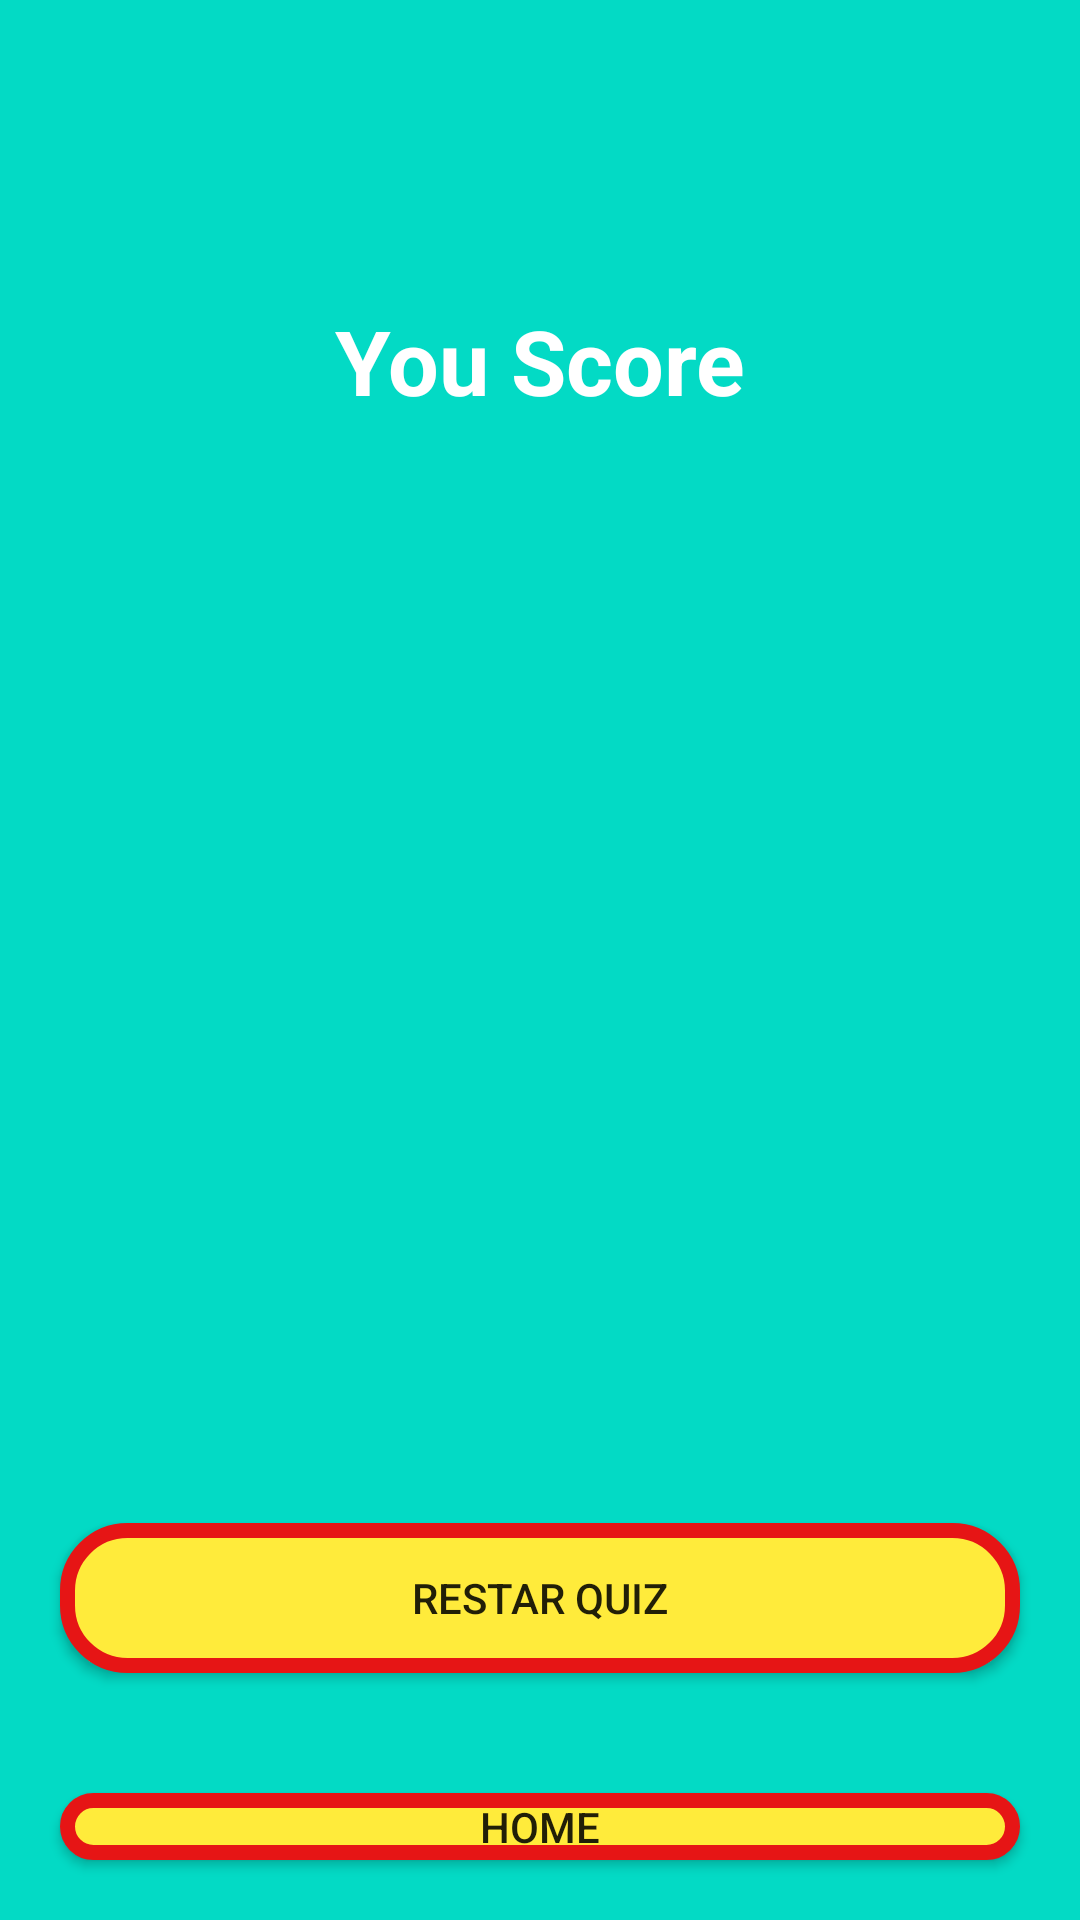

Here is an Android app screen rendered from its layout file. Give the layout XML and the strings, colors and styles it references.
<!-- AndroidManifest.xml: application theme Theme.QuizzApp -->
<!-- res/layout/activity_result_doanhinh.xml -->
<?xml version="1.0" encoding="utf-8"?>
<LinearLayout xmlns:android="http://schemas.android.com/apk/res/android"
    xmlns:app="http://schemas.android.com/apk/res-auto"
    xmlns:tools="http://schemas.android.com/tools"
    android:layout_width="match_parent"
    android:layout_height="match_parent"
    android:orientation="vertical"
    android:background="@color/teal_200"
    tools:context=".doan_hinh.ResultActivity_doan_hinh">
    <LinearLayout
        android:layout_width="match_parent"
        android:orientation="vertical"
        android:layout_height="match_parent">
        <TextView
            android:layout_width="match_parent"
            android:layout_height="wrap_content"
            android:textSize="30sp"
            android:text="You Score"
            android:textStyle="bold"
            android:textAlignment="center"
            android:paddingTop="100dp"
            android:textColor="#fff"/>

        <TextView
            android:id="@+id/percent"
            android:layout_width="match_parent"
            android:layout_height="wrap_content"
            android:padding="90dp"
            android:textSize="30sp"
            android:textStyle="bold"
            android:textAlignment="center"
            android:paddingTop="100dp"
            android:textColor="#fff"/>

        <TextView
            android:id="@+id/coorect"
            android:layout_width="match_parent"
            android:layout_height="wrap_content"
            android:textSize="20sp"
            android:textStyle="bold"
            android:textAlignment="center"
            android:paddingTop="100dp"
            android:textColor="#fff"/>

        <Button
            android:background="@drawable/custom_button"
            android:layout_width="match_parent"
            android:layout_height="wrap_content"
            android:text="Restar Quiz"
            android:layout_margin="20dp"
            android:layout_marginTop="200dp"
            android:id="@+id/btnrestar"/>
        <Button
            android:background="@drawable/custom_button"
            android:layout_width="match_parent"
            android:layout_height="wrap_content"
            android:text="Home"
            android:layout_margin="20dp"
            android:id="@+id/btnhome"/>

    </LinearLayout>


</LinearLayout>
<!-- resources referenced by this layout -->
<resources>
  <!-- drawable custom_button (drawable) -->
  <?xml version="1.0" encoding="utf-8"?>
  <shape xmlns:android="http://schemas.android.com/apk/res/android"
      android:shape="rectangle">
  
      <solid android:color="#FFEB3B"/>
  
      <size android:height="50dp"
          android:width="50dp"/>
  
      <corners android:radius="20dp"/>
  
      <stroke android:color="#E61515"
          android:width="5dp"/>
  </shape>
  <style name="Theme.QuizzApp" parent="Theme.AppCompat.DayNight.DarkActionBar">
          
          <item name="colorPrimary">@color/purple_500</item>
          <item name="colorPrimaryVariant">@color/purple_700</item>
          <item name="colorOnPrimary">@color/white</item>
          
          <item name="colorSecondary">@color/teal_200</item>
          <item name="colorSecondaryVariant">@color/teal_700</item>
          <item name="colorOnSecondary">@color/black</item>
          
          <item name="android:statusBarColor" tools:targetApi="l">?attr/colorPrimaryVariant</item>
          
      </style>
  <!-- not gathered from this repository: default colours our renderer supplied (Android Studio template values) -->
  <color name="purple_500">#FF6200EE</color>
  <color name="purple_700">#FF3700B3</color>
  <color name="teal_200">#FF03DAC5</color>
  <color name="teal_700">#FF018786</color>
  <color name="black">#FF000000</color>
  <color name="white">#FFFFFFFF</color>
</resources>
